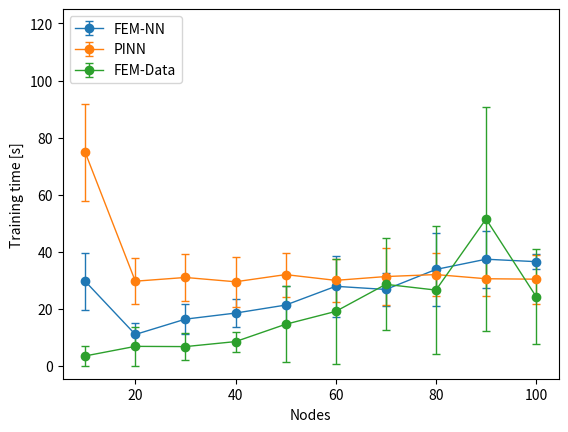
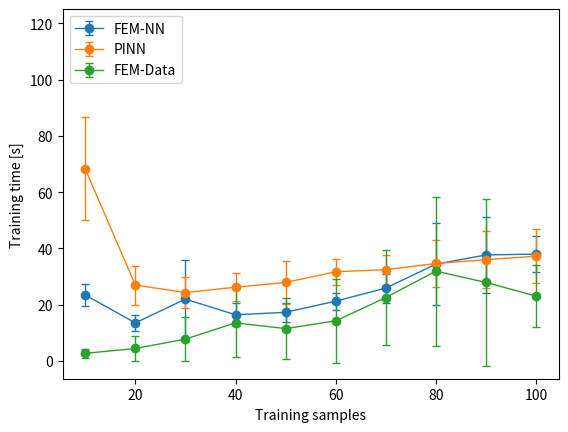

Source code (Python) for these figures, in order:
import matplotlib.pyplot as plt
FENN_mean_10_64_node_32 = [23.48766417503357, 13.571980261802674, 22.017694902420043, 16.45534715652466, 17.32767872810364, 21.292015933990477, 25.947352838516235, 34.433145952224734, 37.70386157035828, 38.01054911613464]
FENN_std_10_64_node_32 = [4.01725167415117, 2.940343151920543, 13.989992213948554, 4.088764964850573, 3.4287439876685504, 2.9971181427756677, 5.159840534090154, 14.566924907833215, 13.344514247461692, 6.316319016949782]

FENN_mean_10_64_training_sample_32 = [29.673266792297362, 11.06272304058075, 16.4333153963089, 18.55769724845886, 21.356476759910585, 27.929199528694152, 26.82421271800995, 33.8362890958786, 37.41549429893494, 36.56133735179901]
FENN_std_10_64_training_sample_32 = [9.907394150290713, 3.941583643085147, 5.338429884289715, 4.944096664305115, 6.512813327260922, 10.613478819363818, 5.892960043141293, 12.721915371711653, 10.033503858240413, 2.678417789468812]

time = [10,20,30,40,50,60,70,80,90,100]

PINN_mean_10_64_training_sample_32 = [74.82707753181458, 29.720335793495178, 31.02462680339813, 29.519239258766174, 32.02550835609436, 30.01131088733673, 31.34648003578186, 32.039855813980104, 30.57936487197876, 30.424001288414]
PINN_std_10_64_training_sample_32 = [17.000632652067384, 7.94737637389279, 8.104578720323833, 8.705704519270554, 7.674458571988256, 7.41054611659424, 10.013528725501935, 7.612818841116711, 6.057466318382036, 8.605917495231227]

PINN_mean_10_64_node_32 = [68.29242539405823, 27.01528995037079, 24.365695595741272, 26.241851377487183, 27.939182710647582, 31.729846239089966, 32.47859163284302, 34.66763639450073, 36.02062177658081, 37.256440949440005]
PINN_std_10_64_node_32 = [18.240327103118023, 6.930481282358091, 5.510185520813857, 5.02231489215355, 7.700023491687195, 4.556526301927683, 5.291022540113961, 8.5140270199301, 10.176366247985444, 9.653466866251684]

FEM_data_mean_10_64_nodes_32 = [2.7602012872695925, 4.480445337295532, 7.81294481754303, 13.58331778049469, 11.550549006462097, 14.294814944267273, 22.581231212615968, 31.953556299209595, 27.94034595489502, 23.085070991516112]
FEM_data_std_10_64_nodes_32  = [1.52232666497864, 4.390688324086366, 7.727011725548075, 12.106148712628006, 10.807345915670462, 14.885743303808114, 16.897745939494477, 26.45896395532895, 29.77513970841981, 10.974285131153962]

FEM_data_mean_10_64_training_sample_32 = [3.543100190162659, 6.8983272314071655, 6.815121459960937, 8.566356587409974, 14.634560418128967, 19.13566529750824, 28.62210876941681, 26.60739231109619, 51.505395126342776, 24.33567581176758]
FEM_data_std_10_64_training_sample_32 = [3.393671783164054, 6.70629955698704, 4.595983653761113, 3.5362081716903138, 13.340312702084422, 18.314343478907954, 16.05247473650931, 22.411350872732484, 39.09308768150033, 16.559035166131128]

plt.figure(1)
#plt.errorbar(time,FENN_mean_5_64_training_sample,FENN_std_5_64_training_sample,label='FEM-NN_5', fmt='-o',capsize=3, linewidth=1)
plt.errorbar(time,FENN_mean_10_64_training_sample_32,FENN_std_10_64_training_sample_32,label='FEM-NN', fmt='-o',capsize=3, linewidth=1)
#plt.errorbar(time,PINN_mean_5_64_training_sample,PINN_std_5_64_training_sample,label='PINN_5', fmt='-o',capsize=3, linewidth=1)
plt.errorbar(time,PINN_mean_10_64_training_sample_32,PINN_std_10_64_training_sample_32,label='PINN', fmt='-o',capsize=3, linewidth=1)
plt.errorbar(time,FEM_data_mean_10_64_training_sample_32,FEM_data_std_10_64_training_sample_32,label='FEM-Data', fmt='-o',capsize=3, linewidth=1)
#plt.errorbar(time,FEM_data_mean_10_64_training_sample_50,FEM_data_std_10_64_training_sample_50,label='FEM-Data', fmt='-o',capsize=3, linewidth=1)
#plt.title('Training time comparison (number of training sample = 64)')
plt.xlabel('Nodes')
plt.ylabel('Training time [s]')
plt.legend(loc='upper left')
plt.ylim((None,125))
plt.savefig('No of node time.png')
plt.figure(2)
#plt.errorbar(time,FENN_mean_5_64_node,FENN_std_5_64_node,label='FEM-NN_5', fmt='-o',capsize=3, linewidth=1)
plt.errorbar(time,FENN_mean_10_64_node_32,FENN_std_10_64_node_32,label='FEM-NN', fmt='-o',capsize=3, linewidth=1)
#plt.errorbar(time,PINN_mean_5_64_node,PINN_std_5_64_node,label='PINN_5', fmt='-o',capsize=3, linewidth=1)
plt.errorbar(time,PINN_mean_10_64_node_32,PINN_std_10_64_node_32,label='PINN', fmt='-o',capsize=3, linewidth=1)
plt.errorbar(time,FEM_data_mean_10_64_nodes_32,FEM_data_std_10_64_nodes_32,label='FEM-Data', fmt='-o',capsize=3, linewidth=1)
#plt.errorbar(time,FEM_data_mean_10_64_nodes_50,FEM_data_std_10_64_nodes_50,label='FEM-Data', fmt='-o',capsize=3, linewidth=1)
#plt.title('Training time comparison (number of node = 64)')
plt.xlabel('Training samples')
plt.ylabel('Training time [s]')
plt.legend(loc='upper left')
plt.ylim((None,125))
plt.savefig('No of training sample time.png')